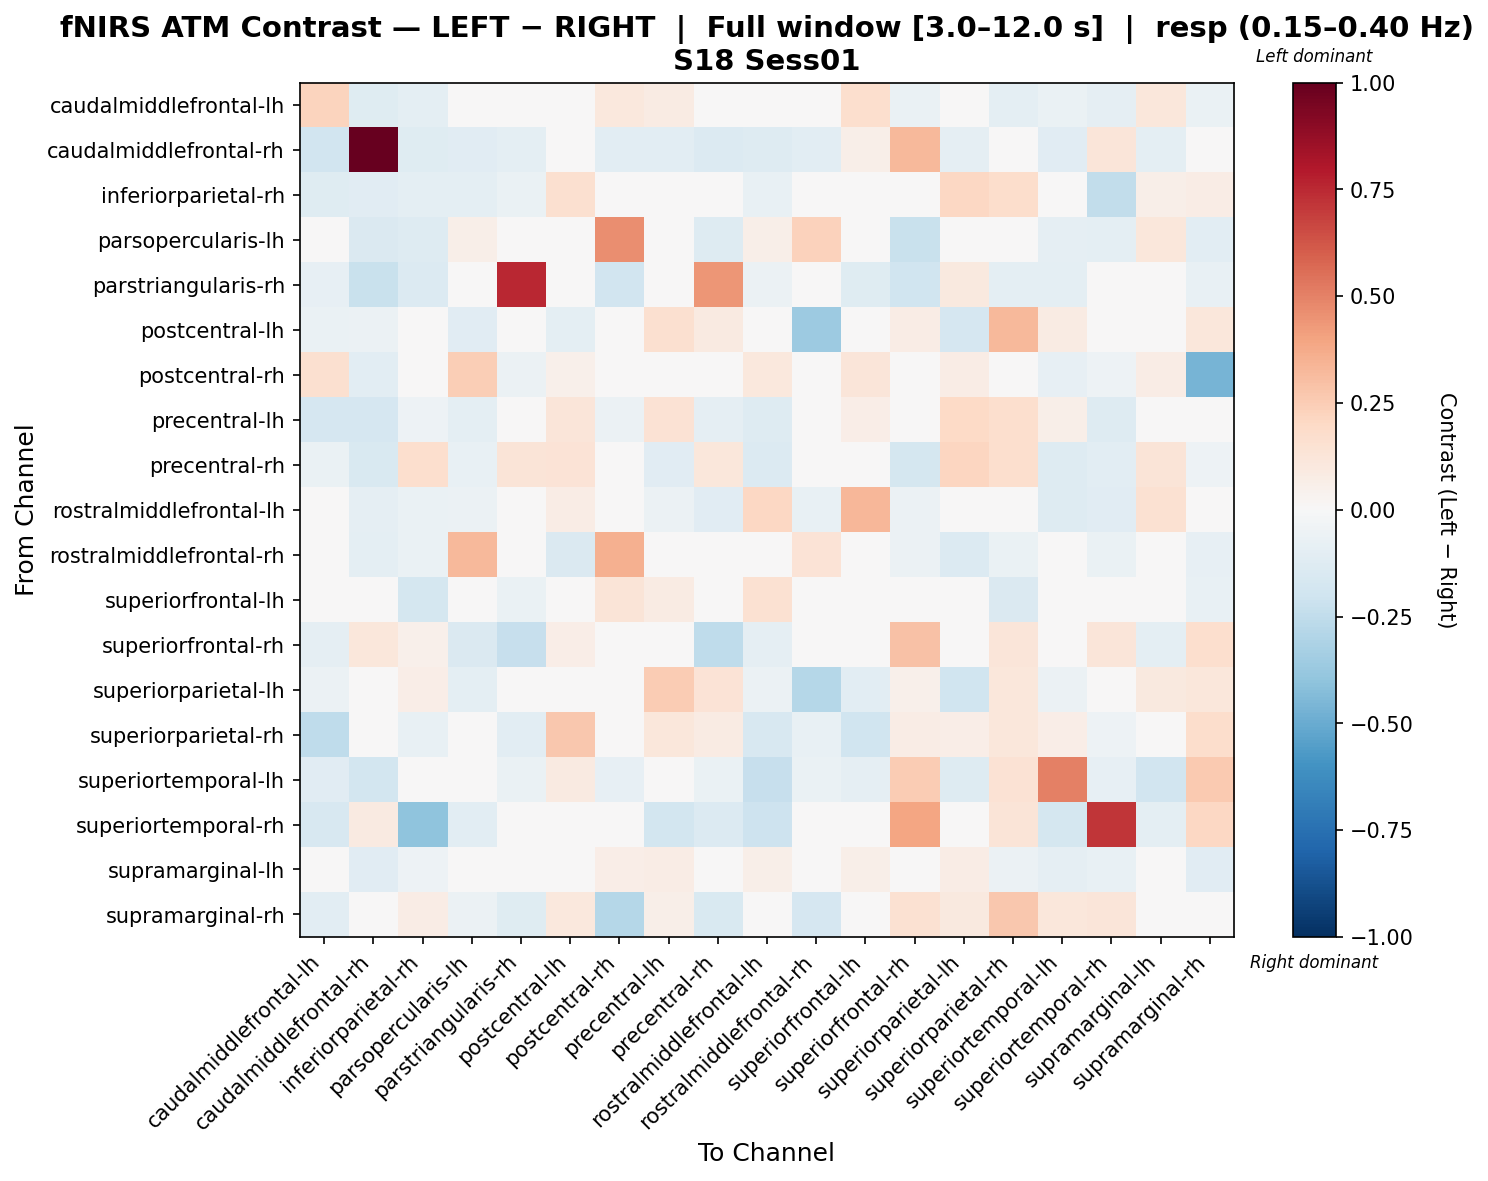

Source data for this figure (header and first rows):
, caudalmiddlefrontal-lh, caudalmiddlefrontal-rh, inferiorparietal-rh, parsopercularis-lh, parstriangularis-rh, postcentral-lh, postcentral-rh, precentral-lh, precentral-rh, rostralmiddlefrontal-lh, rostralmiddlefrontal-rh, superiorfrontal-lh, superiorfrontal-rh, superiorparietal-lh, superiorparietal-rh, superiortemporal-lh, superiortemporal-rh, supramarginal-lh, supramarginal-rh
caudalmiddlefrontal-lh, 0.2255, -0.12, -0.09469, -0.02344, -0.02622, -0.01402, 0.1076, 0.08097, -0.03513, -0.03174, 0.01913, 0.1675, -0.06394, 0.0183, -0.09734, -0.065, -0.08736, 0.1098, -0.06988
caudalmiddlefrontal-rh, -0.193, 1.0, -0.123, -0.1103, -0.09547, -0.007209, -0.102, -0.1068, -0.1386, -0.1261, -0.1082, 0.06068, 0.321, -0.08891, -0.04929, -0.1096, 0.1241, -0.09993, -0.04722
inferiorparietal-rh, -0.1243, -0.1124, -0.09538, -0.09908, -0.06765, 0.1596, 0.0312, 0.01978, 0.02064, -0.07657, -0.0305, 0.03662, 0.04375, 0.205, 0.1735, 0.0193, -0.2429, 0.06205, 0.07735
parsopercularis-lh, 0.03231, -0.1434, -0.1266, 0.05506, -0.004322, -0.02593, 0.4626, 0.04096, -0.1261, 0.0573, 0.2327, 0.01248, -0.2212, -0.02288, -0.04576, -0.09153, -0.09458, 0.1109, -0.102
parstriangularis-rh, -0.07878, -0.2205, -0.1379, 0.0, 0.7568, 0.0, -0.1876, 0.01678, 0.4419, -0.05909, -0.0197, -0.1182, -0.2021, 0.09651, -0.09848, -0.09848, 0.0, -0.0197, -0.07143
postcentral-lh, -0.06417, -0.05941, 0.04759, -0.1167, 0.0, -0.09964, 0.003422, 0.1597, 0.08965, -0.04162, -0.363, -0.006788, 0.07517, -0.168, 0.3273, 0.08387, -0.02204, 0.04203, 0.1128
postcentral-rh, 0.1589, -0.1079, 0.04869, 0.2448, -0.05545, 0.05019, -0.04502, 0.006968, -0.03411, 0.1026, -0.02157, 0.1243, -0.0467, 0.07529, 0.02284, -0.07979, -0.0532, 0.07529, -0.4661
precentral-lh, -0.1692, -0.1694, -0.05158, -0.09818, 0.02283, 0.1249, -0.05512, 0.1427, -0.08967, -0.1319, 0.009789, 0.06726, 0.03286, 0.2006, 0.1672, 0.06229, -0.1266, 0.02249, 0.03873
precentral-rh, -0.06299, -0.1546, 0.167, -0.07633, 0.1263, 0.1385, -0.03031, -0.1158, 0.1168, -0.1405, -0.01608, 0.0, -0.1747, 0.2174, 0.1641, -0.1315, -0.1081, 0.1314, -0.05072
rostralmiddlefrontal-lh, 0.005538, -0.08622, -0.07, -0.059, -0.0351, 0.07639, 0.02928, -0.06099, -0.1104, 0.2088, -0.07437, 0.3316, -0.06023, 0.04886, -0.007256, -0.1322, -0.1137, 0.1531, -0.04406
rostralmiddlefrontal-rh, -0.04233, -0.09692, -0.06803, 0.3264, 0.009207, -0.1421, 0.3556, 0.04786, -0.01659, 0.007389, 0.1341, -0.03495, -0.05755, -0.1395, -0.06836, -0.03914, -0.06483, -0.03082, -0.07944
superiorfrontal-lh, 0.02414, 0.01585, -0.1735, -0.01925, -0.06483, 0.0341, 0.1277, 0.08263, 0.0, 0.1559, -0.001441, 0.04702, 0.0, -0.03362, -0.1418, -0.02593, 0.0, 0.04871, -0.07572
superiorfrontal-rh, -0.0923, 0.1094, 0.05088, -0.148, -0.2277, 0.06621, 0.0015, -0.01936, -0.2537, -0.0923, -0.02179, 0.0, 0.2909, 0.02342, 0.1198, -0.002508, 0.1248, -0.09526, 0.166
superiorparietal-lh, -0.05569, -0.04374, 0.06404, -0.09725, 0.007437, 0.02627, 0.02683, 0.2534, 0.1368, -0.05569, -0.2836, -0.1019, 0.05365, -0.1997, 0.1132, -0.05914, 0.0, 0.09885, 0.1163
superiorparietal-rh, -0.2571, 0.003929, -0.0707, -0.04322, -0.1049, 0.2672, 0.01709, 0.1114, 0.07937, -0.1601, -0.07406, -0.196, 0.07112, 0.06819, 0.114, 0.06346, -0.05127, -0.01433, 0.176
superiortemporal-lh, -0.1144, -0.1834, 0.0349, -0.04068, -0.06483, 0.09012, -0.08136, 0.04669, -0.06275, -0.2276, -0.06657, -0.08644, 0.2557, -0.1262, 0.144, 0.5013, -0.08333, -0.1945, 0.2593
superiortemporal-rh, -0.1595, 0.09172, -0.3999, -0.1074, 0.0, -0.0215, -0.0351, -0.1797, -0.1404, -0.2095, -0.0468, 0.0, 0.3955, 0.0399, 0.1272, -0.1728, 0.713, -0.101, 0.2064
supramarginal-lh, -0.01418, -0.1166, -0.05017, 0.03853, 0.0, 0.04376, 0.06439, 0.07654, 0.04217, 0.06171, 0.02129, 0.05739, -0.01255, 0.07431, -0.05537, -0.08784, -0.07529, 0.04491, -0.113
supramarginal-rh, -0.1044, -0.04893, 0.07329, -0.06184, -0.1225, 0.1089, -0.2834, 0.05937, -0.1558, -0.03765, -0.1677, -0.02927, 0.1516, 0.1011, 0.272, 0.1104, 0.1235, -0.0342, 0.04555
